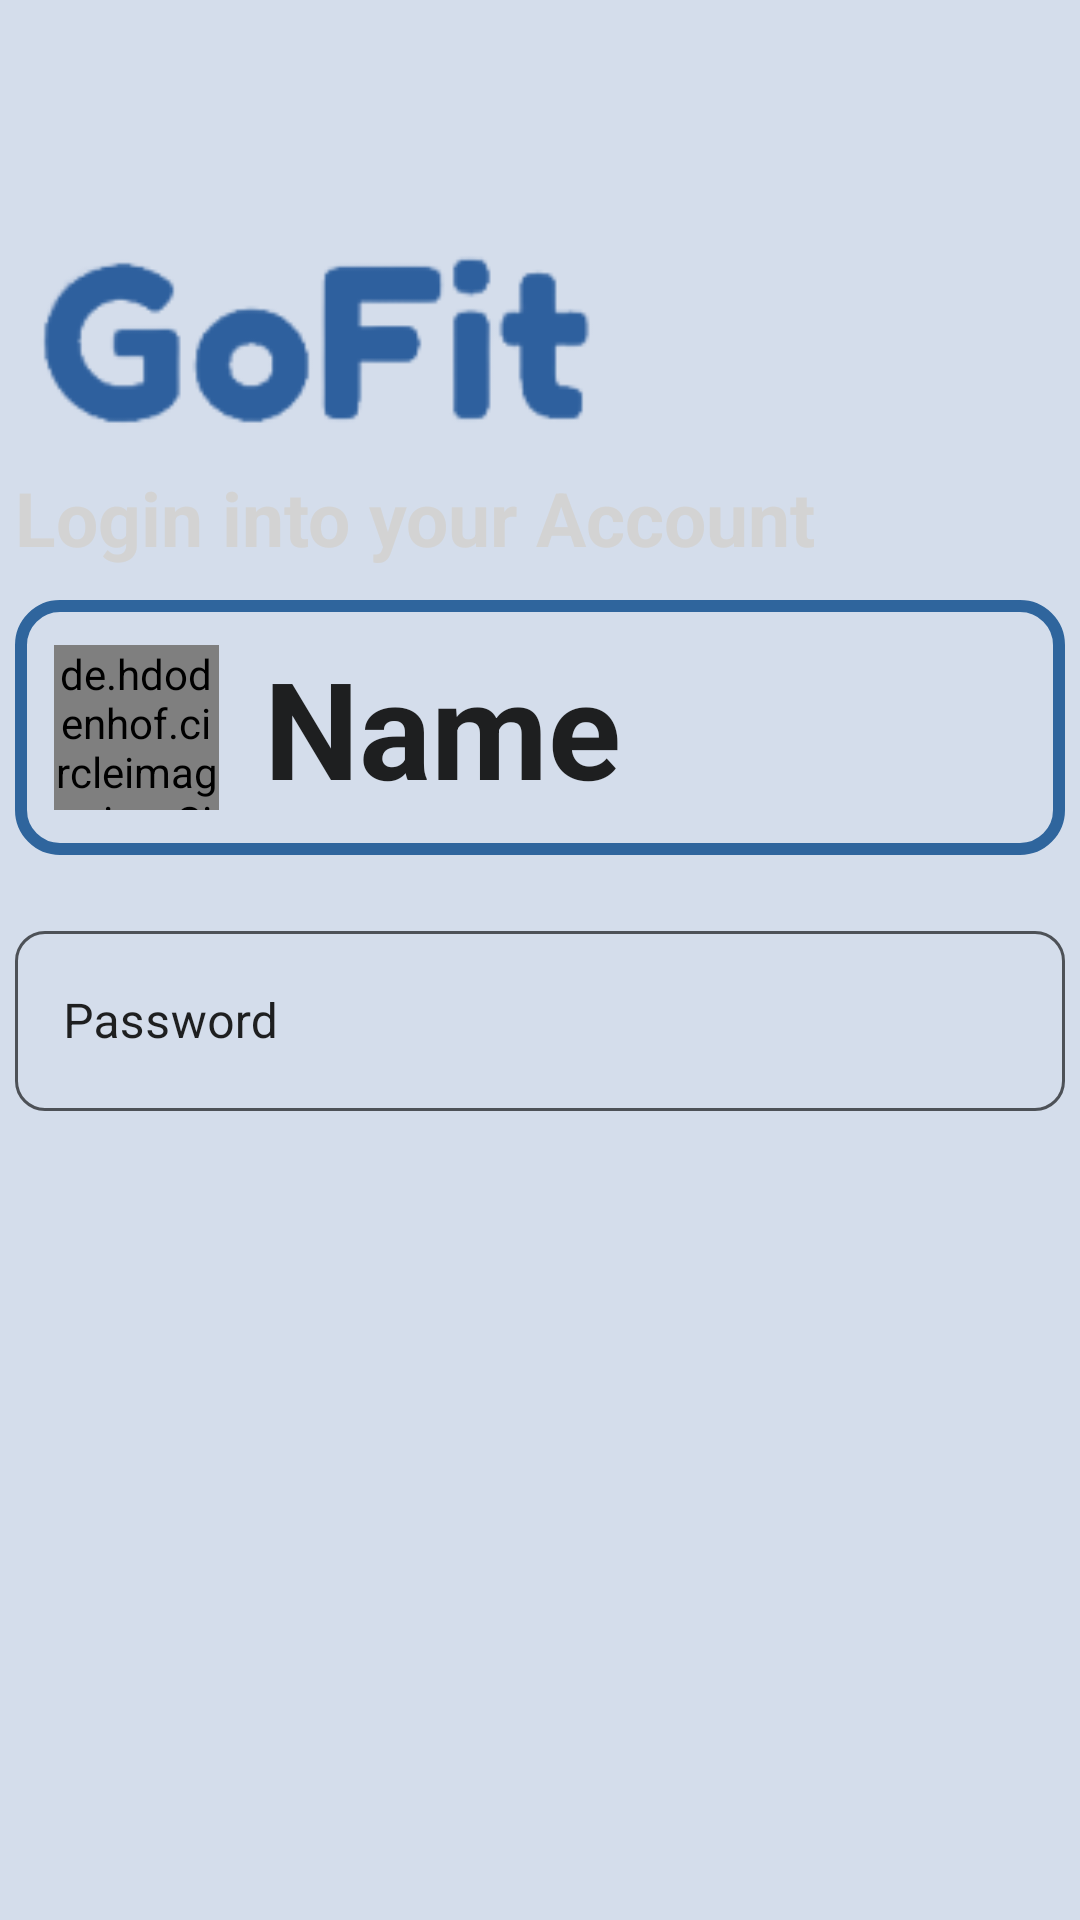

The Android layout XML behind this screen, and the referenced resources:
<!-- AndroidManifest.xml: application theme Theme.FitnessMediaCongressionalAppChallenge -->
<!-- res/layout/activity_password_login.xml -->
<?xml version="1.0" encoding="utf-8"?>
<RelativeLayout xmlns:android="http://schemas.android.com/apk/res/android"
    xmlns:app="http://schemas.android.com/apk/res-auto"
    xmlns:tools="http://schemas.android.com/tools"
    android:layout_width="match_parent"
    android:layout_height="match_parent"
    tools:context=".PasswordLogin"
    android:background="@color/blue">

    <ImageView
        android:id="@+id/WelcomeLogin"
        android:layout_width="200dp"
        android:layout_height="300dp"
        android:layout_alignLeft="@+id/profile"
        android:layout_marginTop="-35dp"
        android:src="@drawable/logo_text" />

    <TextView
        android:layout_width="wrap_content"
        android:layout_height="wrap_content"
        android:layout_below="@+id/WelcomeLogin"
        android:layout_alignLeft="@+id/profile"
        android:layout_marginTop="-110dp"
        android:text="Login into your Account"
        android:textColor="@color/light_gray"
        android:textSize="25dp"
        android:textStyle="bold" />

    <RelativeLayout
        android:id="@+id/profile"
        android:layout_width="350dp"
        android:layout_height="85dp"
        android:layout_centerHorizontal="true"
        android:layout_marginTop="200dp"
        android:background="@drawable/outlined_box"
        android:padding="10dp">

        <TextView
            android:id="@+id/nameLogin"
            android:layout_width="wrap_content"
            android:layout_height="wrap_content"
            android:layout_centerVertical="true"
            android:layout_marginLeft="15dp"
            android:layout_toRightOf="@+id/imageLogin"
            android:text="Name"
            android:textColor="@color/gray"
            android:textColorHint="@color/gray"
            android:textSize="45dp"
            android:textStyle="bold" />

        <de.hdodenhof.circleimageview.CircleImageView
            android:id="@+id/imageLogin"
            android:layout_width="55dp"
            android:layout_height="55dp"
            android:layout_centerVertical="true"
            android:layout_marginLeft="3dp"
            android:src="@drawable/profile" />


    </RelativeLayout>

    <com.google.android.material.textfield.TextInputLayout
        android:id="@+id/passwordLayout"
        style="@style/Widget.MaterialComponents.TextInputLayout.OutlinedBox"
        android:layout_width="350dp"
        android:layout_height="wrap_content"
        android:layout_below="@+id/profile"
        android:layout_centerInParent="true"
        android:layout_centerVertical="true"
        android:layout_marginTop="20dp"
        android:background="@null"
        android:hint="Password"

        android:shadowColor="@color/gray"
        android:textColorHint="@color/gray"
        app:boxBackgroundMode="outline"
        app:boxCornerRadiusBottomEnd="10dp"
        app:boxCornerRadiusBottomStart="10dp"
        app:boxCornerRadiusTopEnd="10dp"
        app:boxCornerRadiusTopStart="10dp"
        app:boxStrokeColor="@color/gray"
        android:layout_centerHorizontal="true"
        app:boxStrokeWidth="1dp"
        app:hintTextColor="@color/gray"
        app:startIconTint="@null"
        app:errorTextColor="#FF9494"
        app:errorEnabled="false"
        android:layout_alignLeft="@+id/profile">

        <com.google.android.material.textfield.TextInputEditText
            android:id="@+id/password"
            android:layout_width="match_parent"
            android:layout_height="60dp"
            android:inputType="textWebPassword"
            android:textColor="@color/gray"
            />
    </com.google.android.material.textfield.TextInputLayout>

    <Button
        android:id="@+id/loginButton"
        style="@style/Widget.Material3.Button.ElevatedButton"
        android:layout_width="250dp"
        android:layout_height="wrap_content"
        android:layout_below="@+id/passwordLayout"
        android:layout_centerHorizontal="true"
        android:layout_marginStart="10dp"
        android:layout_marginTop="270dp"
        android:layout_marginEnd="10dp"
        android:layout_marginBottom="10dp"
        android:backgroundTint="@color/white"
        android:text="Login"
        android:textColor="@color/black"
        android:textSize="18dp"
        android:textStyle="bold"
        android:typeface="sans" />

</RelativeLayout>
<!-- resources referenced by this layout -->
<resources>
  <color name="black">#323335</color>
  <color name="blue">#5E8CA4CA</color>
  <color name="gray">#1E1F20</color>
  <color name="light_gray">#D3D3D3</color>
  <color name="white">#FFFFFFFF</color>
  <!-- drawable logo_text: png bitmap (drawable-xxhdpi, 6900 bytes) -->
  <!-- drawable outlined_box (drawable) -->
  <?xml version="1.0" encoding="utf-8"?>
  <shape xmlns:android="http://schemas.android.com/apk/res/android">
          
  
  
          
          <stroke
              android:width="4dp"
              android:color="@color/log_blue" />
  
          
          <padding
              android:bottom="15dp"
              android:left="15dp"
              android:right="15dp"
              android:top="15dp" />
  
          
          <corners android:radius="13dp" />
  
  </shape>
  <style name="Theme.FitnessMediaCongressionalAppChallenge" parent="Theme.MaterialComponents.DayNight.NoActionBar">
          
          <item name="colorPrimary">@color/purple_500</item>
          <item name="colorPrimaryVariant">@color/purple_700</item>
          <item name="colorOnPrimary">@color/white</item>
          
          <item name="colorSecondary">@color/teal_200</item>
          <item name="colorSecondaryVariant">@color/teal_700</item>
          <item name="colorOnSecondary">@color/black</item>
          
          <item name="android:statusBarColor" tools:targetApi="l">?attr/colorPrimaryVariant</item>
          
      </style>
  <color name="log_blue">#2f659d</color>
  <color name="purple_500">#FF6200EE</color>
  <color name="purple_700">#FF3700B3</color>
  <color name="teal_200">#FF03DAC5</color>
  <color name="teal_700">#3DAFA4</color>
</resources>
